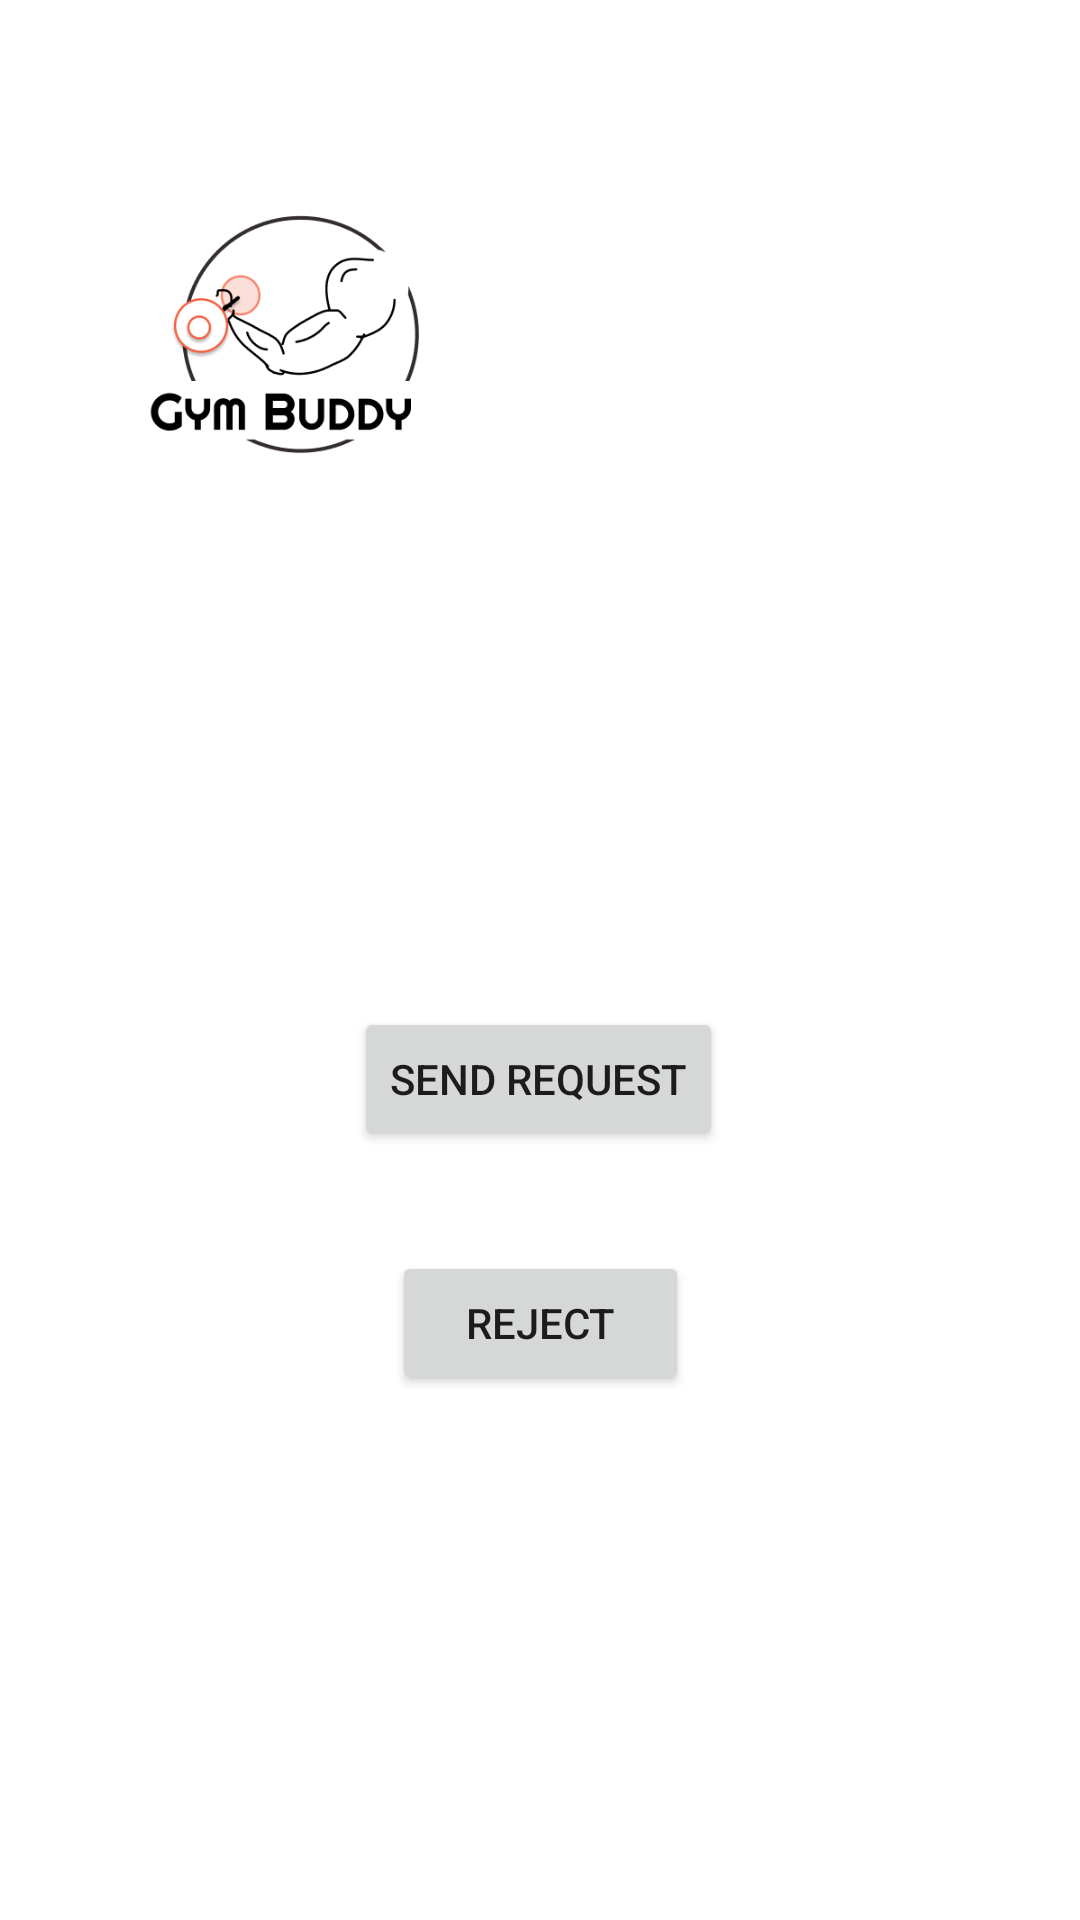

Produce the Android XML layout that renders to this screen, including the resource entries it uses.
<!-- AndroidManifest.xml: application theme Theme.MyApplication -->
<!-- res/layout/activity_trainer_profile_boundary.xml -->
<?xml version="1.0" encoding="utf-8"?>
<androidx.constraintlayout.widget.ConstraintLayout
    xmlns:android="http://schemas.android.com/apk/res/android"
    xmlns:app="http://schemas.android.com/apk/res-auto"
    xmlns:tools="http://schemas.android.com/tools"
    android:layout_width="match_parent"
    android:layout_height="match_parent"
    tools:context=".boundaries.MainActivity">


    <ImageView
        android:id="@+id/profile_imageView"
        android:layout_width="118dp"
        android:layout_height="115dp"
        android:layout_alignParentTop="true"
        android:layout_centerHorizontal="true"
        android:layout_marginStart="40dp"
        android:layout_marginTop="56dp"
        android:contentDescription="@string/imageprof"
        android:src="@drawable/logo_with_circle"
        app:layout_constraintCircleRadius="118dp"
        app:layout_constraintStart_toStartOf="parent"
        app:layout_constraintTop_toTopOf="parent" />

    <TextView
        android:id="@+id/username_texView"
        android:layout_width="200dp"
        android:layout_height="32dp"
        android:layout_marginStart="34dp"
        android:layout_marginLeft="34dp"
        android:layout_marginTop="13dp"
        android:textColor="@color/black"
        android:textSize="20sp"
        app:layout_constraintStart_toStartOf="parent"
        app:layout_constraintTop_toBottomOf="@+id/profile_imageView" />



        <Button
            android:id="@+id/Send_Request"
            android:layout_width="wrap_content"
            android:layout_height="wrap_content"
            android:layout_marginStart="158dp"
            android:layout_marginTop="317dp"
            android:layout_marginEnd="159dp"
            android:layout_marginBottom="15dp"
            android:text="Send Request"
            app:layout_constraintBottom_toTopOf="@+id/Reject"
            app:layout_constraintEnd_toEndOf="parent"
            app:layout_constraintStart_toStartOf="parent"
            app:layout_constraintTop_toTopOf="parent" />

        <Button
            android:id="@+id/Reject"
            android:layout_width="99dp"
            android:layout_height="48dp"
            android:layout_marginStart="156dp"
            android:layout_marginTop="15dp"
            android:layout_marginEnd="156dp"
            android:layout_marginBottom="175dp"
            android:text="Reject"
            app:layout_constraintBottom_toBottomOf="parent"
            app:layout_constraintEnd_toEndOf="parent"
            app:layout_constraintStart_toStartOf="parent"
            app:layout_constraintTop_toBottomOf="@+id/button2" />




</androidx.constraintlayout.widget.ConstraintLayout>
<!-- resources referenced by this layout -->
<resources>
  <color name="black">#FF000000</color>
  <!-- drawable logo_with_circle: png bitmap (drawable, 18220 bytes) -->
  <string name="imageprof">ImageProf</string>
  <style name="Theme.MyApplication" parent="Theme.MaterialComponents.DayNight.DarkActionBar">
          
          <item name="colorPrimary">@color/main_color</item>
          <item name="colorPrimaryVariant">@color/main_color</item>
          <item name="colorOnPrimary">@color/white</item>
          
          <item name="colorSecondary">@color/teal_200</item>
          <item name="colorSecondaryVariant">@color/teal_700</item>
          <item name="colorOnSecondary">@color/black</item>
          
          <item name="android:statusBarColor" tools:targetApi="l">?attr/colorPrimaryVariant</item>
          
      </style>
  <color name="main_color">#F16D22</color>
  <color name="white">#FFFFFFFF</color>
  <color name="teal_200">#FF03DAC5</color>
  <color name="teal_700">#FF018786</color>
</resources>
